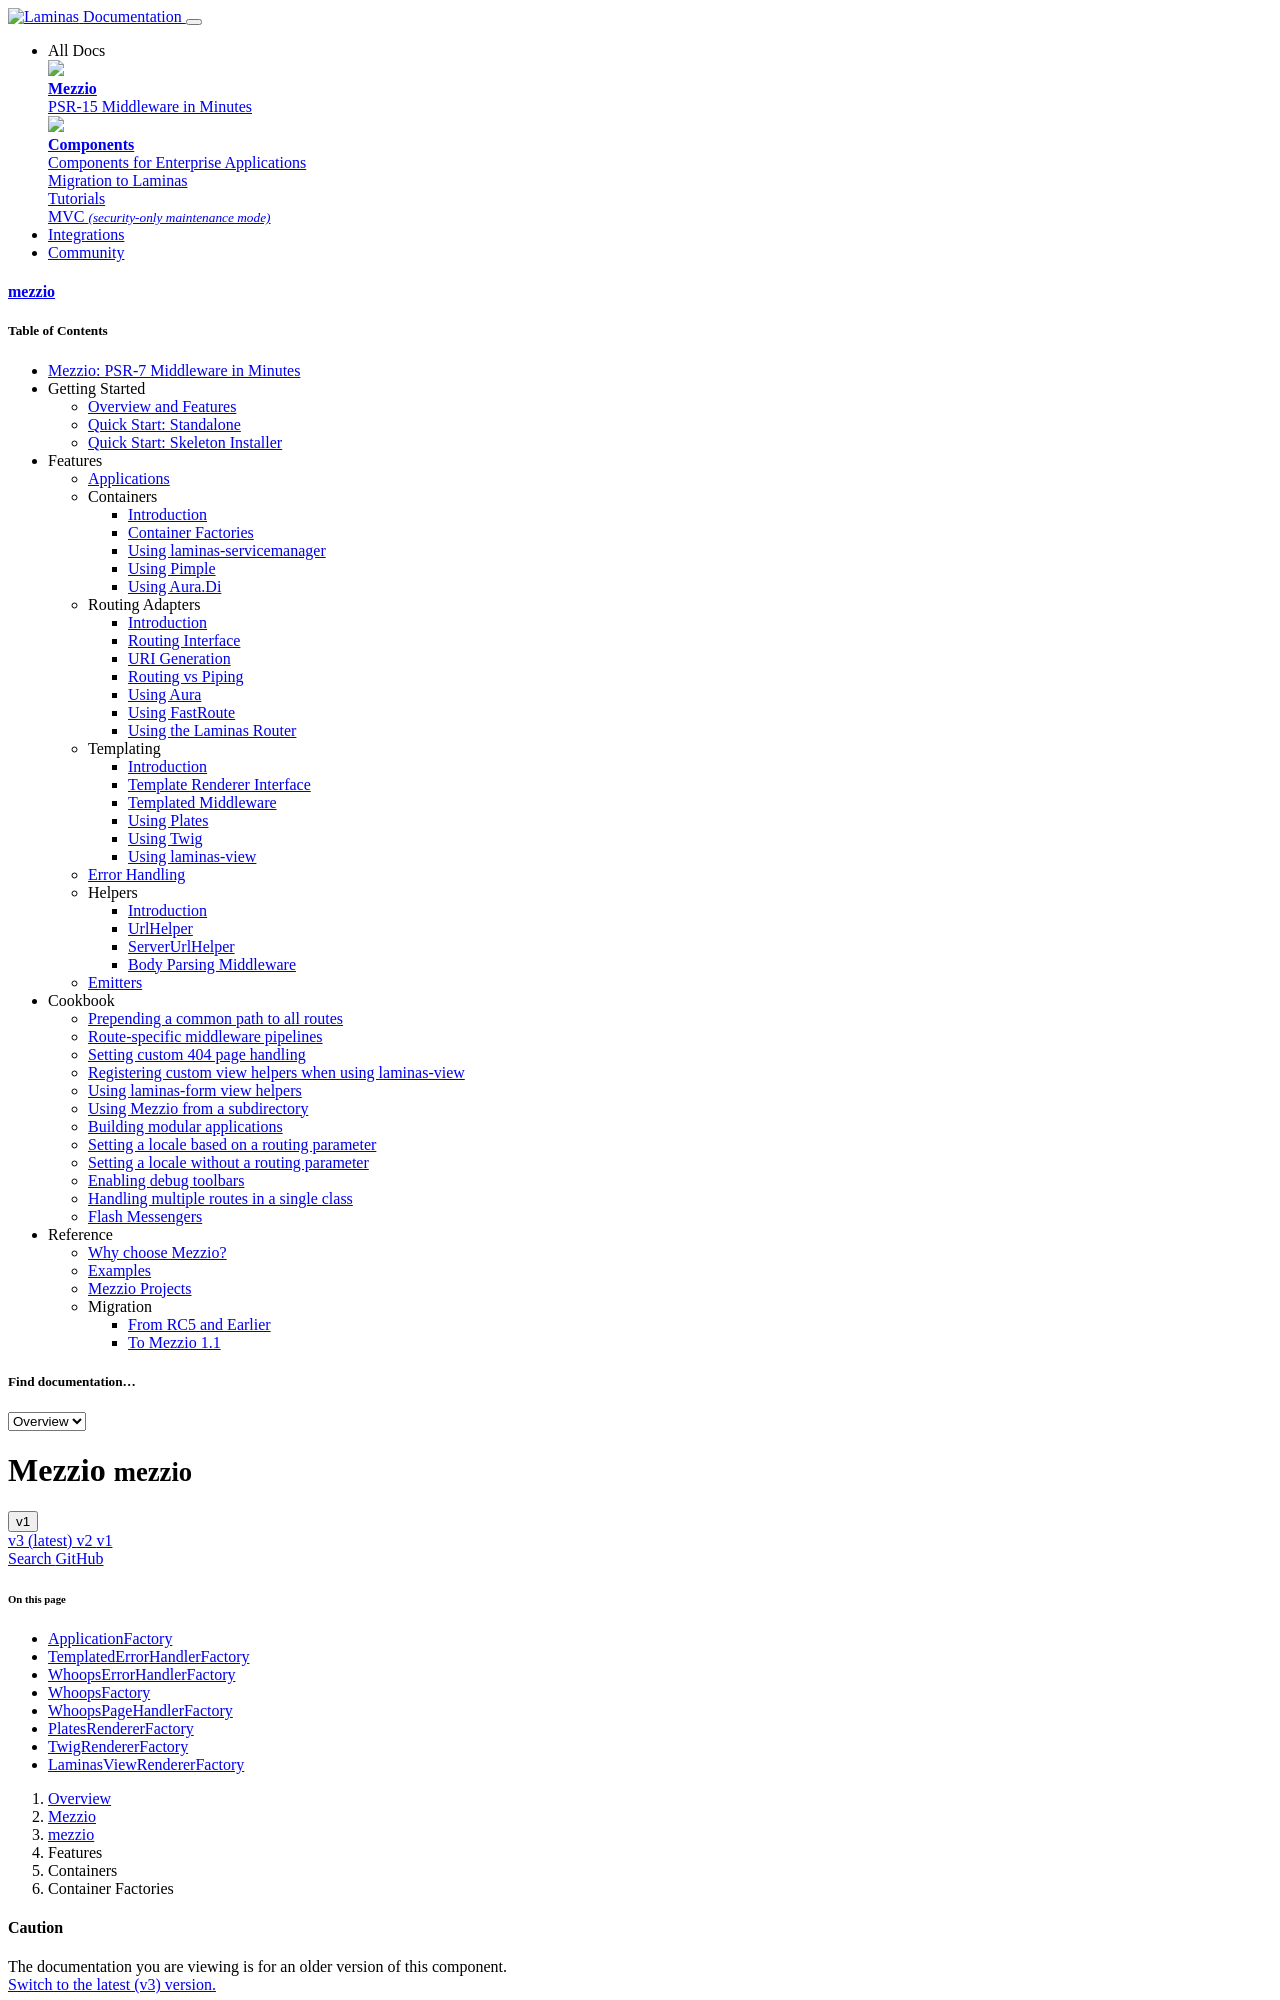

repository: mezzio/mezzio · page: v1/features/container/factories/index.html · generator: mkdocs

# Provided Factories

Mezzio provides several factories compatible with container-interop to
facilitate setting up common dependencies. The following is a list of provided
containers, what they will create, the suggested service name, and any
additional dependencies they may require.

All factories, unless noted otherwise, are in the `Mezzio\Container`
namespace, and define an `__invoke()` method that accepts an
`Interop\Container\ContainerInterface` instance as the sole argument.
